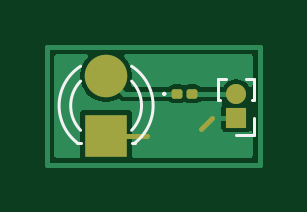
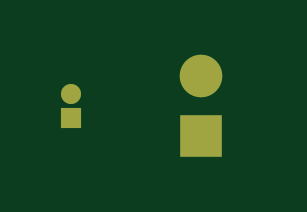
Circuit board: 9 layer files. Board 9.0 x 5.0 mm.
- bottom_copper: LED_breakout-B_Cu.gbr (969 bytes)
- bottom_mask: LED_breakout-B_Mask.gbr (734 bytes)
- paste: LED_breakout-B_Paste.gbr (455 bytes)
- bottom_silk: LED_breakout-B_Silkscreen.gbr (456 bytes)
- outline: LED_breakout-Edge_Cuts.gbr (428 bytes)
- top_copper: LED_breakout-F_Cu.gbr (8050 bytes)
- top_mask: LED_breakout-F_Mask.gbr (1593 bytes)
- paste: LED_breakout-F_Paste.gbr (1190 bytes)
- top_silk: LED_breakout-F_Silkscreen.gbr (1509 bytes)

=== bottom_copper: LED_breakout-B_Cu.gbr ===
%TF.GenerationSoftware,KiCad,Pcbnew,9.0.7*%
%TF.CreationDate,2026-01-21T16:12:51+01:00*%
%TF.ProjectId,LED_breakout,4c45445f-6272-4656-916b-6f75742e6b69,rev?*%
%TF.SameCoordinates,Original*%
%TF.FileFunction,Copper,L2,Bot*%
%TF.FilePolarity,Positive*%
%FSLAX46Y46*%
G04 Gerber Fmt 4.6, Leading zero omitted, Abs format (unit mm)*
G04 Created by KiCad (PCBNEW 9.0.7) date 2026-01-21 16:12:51*
%MOMM*%
%LPD*%
G01*
G04 APERTURE LIST*
%TA.AperFunction,ComponentPad*%
%ADD10R,1.800000X1.800000*%
%TD*%
%TA.AperFunction,ComponentPad*%
%ADD11C,1.800000*%
%TD*%
%TA.AperFunction,ComponentPad*%
%ADD12R,0.850000X0.850000*%
%TD*%
%TA.AperFunction,ComponentPad*%
%ADD13C,0.850000*%
%TD*%
G04 APERTURE END LIST*
D10*
%TO.P,REF\u002A\u002A,1*%
%TO.N,N/C*%
X14500000Y-196770000D03*
D11*
%TO.P,REF\u002A\u002A,2*%
X14500000Y-194230000D03*
%TD*%
D12*
%TO.P,REF\u002A\u002A,Gnd*%
%TO.N,N/C*%
X20000000Y-196000000D03*
D13*
%TO.P,REF\u002A\u002A,Vcc*%
X20000000Y-195000000D03*
%TD*%
M02*

=== bottom_mask: LED_breakout-B_Mask.gbr ===
%TF.GenerationSoftware,KiCad,Pcbnew,9.0.7*%
%TF.CreationDate,2026-01-21T16:12:51+01:00*%
%TF.ProjectId,LED_breakout,4c45445f-6272-4656-916b-6f75742e6b69,rev?*%
%TF.SameCoordinates,Original*%
%TF.FileFunction,Soldermask,Bot*%
%TF.FilePolarity,Negative*%
%FSLAX46Y46*%
G04 Gerber Fmt 4.6, Leading zero omitted, Abs format (unit mm)*
G04 Created by KiCad (PCBNEW 9.0.7) date 2026-01-21 16:12:51*
%MOMM*%
%LPD*%
G01*
G04 APERTURE LIST*
%ADD10R,1.800000X1.800000*%
%ADD11C,1.800000*%
%ADD12R,0.850000X0.850000*%
%ADD13C,0.850000*%
G04 APERTURE END LIST*
D10*
%TO.C,REF\u002A\u002A*%
X14500000Y-196770000D03*
D11*
X14500000Y-194230000D03*
%TD*%
D12*
%TO.C,REF\u002A\u002A*%
X20000000Y-196000000D03*
D13*
X20000000Y-195000000D03*
%TD*%
M02*

=== paste: LED_breakout-B_Paste.gbr ===
%TF.GenerationSoftware,KiCad,Pcbnew,9.0.7*%
%TF.CreationDate,2026-01-21T16:12:51+01:00*%
%TF.ProjectId,LED_breakout,4c45445f-6272-4656-916b-6f75742e6b69,rev?*%
%TF.SameCoordinates,Original*%
%TF.FileFunction,Paste,Bot*%
%TF.FilePolarity,Positive*%
%FSLAX46Y46*%
G04 Gerber Fmt 4.6, Leading zero omitted, Abs format (unit mm)*
G04 Created by KiCad (PCBNEW 9.0.7) date 2026-01-21 16:12:51*
%MOMM*%
%LPD*%
G01*
G04 APERTURE LIST*
G04 APERTURE END LIST*
M02*

=== bottom_silk: LED_breakout-B_Silkscreen.gbr ===
%TF.GenerationSoftware,KiCad,Pcbnew,9.0.7*%
%TF.CreationDate,2026-01-21T16:12:51+01:00*%
%TF.ProjectId,LED_breakout,4c45445f-6272-4656-916b-6f75742e6b69,rev?*%
%TF.SameCoordinates,Original*%
%TF.FileFunction,Legend,Bot*%
%TF.FilePolarity,Positive*%
%FSLAX46Y46*%
G04 Gerber Fmt 4.6, Leading zero omitted, Abs format (unit mm)*
G04 Created by KiCad (PCBNEW 9.0.7) date 2026-01-21 16:12:51*
%MOMM*%
%LPD*%
G01*
G04 APERTURE LIST*
G04 APERTURE END LIST*
M02*

=== outline: LED_breakout-Edge_Cuts.gbr ===
%TF.GenerationSoftware,KiCad,Pcbnew,9.0.7*%
%TF.CreationDate,2026-01-21T16:12:51+01:00*%
%TF.ProjectId,LED_breakout,4c45445f-6272-4656-916b-6f75742e6b69,rev?*%
%TF.SameCoordinates,Original*%
%TF.FileFunction,Profile,NP*%
%FSLAX46Y46*%
G04 Gerber Fmt 4.6, Leading zero omitted, Abs format (unit mm)*
G04 Created by KiCad (PCBNEW 9.0.7) date 2026-01-21 16:12:51*
%MOMM*%
%LPD*%
G01*
G04 APERTURE LIST*
G04 APERTURE END LIST*
M02*

=== top_copper: LED_breakout-F_Cu.gbr (8050 bytes, source omitted) ===
=== top_mask: LED_breakout-F_Mask.gbr (1593 bytes, source withheld) ===
=== paste: LED_breakout-F_Paste.gbr (1190 bytes, source withheld) ===
=== top_silk: LED_breakout-F_Silkscreen.gbr ===
%TF.GenerationSoftware,KiCad,Pcbnew,9.0.7*%
%TF.CreationDate,2026-01-21T16:12:51+01:00*%
%TF.ProjectId,LED_breakout,4c45445f-6272-4656-916b-6f75742e6b69,rev?*%
%TF.SameCoordinates,Original*%
%TF.FileFunction,Legend,Top*%
%TF.FilePolarity,Positive*%
%FSLAX46Y46*%
G04 Gerber Fmt 4.6, Leading zero omitted, Abs format (unit mm)*
G04 Created by KiCad (PCBNEW 9.0.7) date 2026-01-21 16:12:51*
%MOMM*%
%LPD*%
G01*
G04 APERTURE LIST*
%ADD10C,0.100000*%
%ADD11C,0.120000*%
G04 APERTURE END LIST*
D10*
%TO.C,REF\u002A\u002A*%
X17010000Y-195000000D02*
G75*
G02*
X16910000Y-195000000I-50000J0D01*
G01*
X16910000Y-195000000D02*
G75*
G02*
X17010000Y-195000000I50000J0D01*
G01*
D11*
X13264000Y-197060000D02*
X13420000Y-197060000D01*
X15580000Y-197060000D02*
X15736000Y-197060000D01*
X13264484Y-197060000D02*
G75*
G02*
X13420000Y-193828563I1235516J1560000D01*
G01*
X13420000Y-196540961D02*
G75*
G02*
X13420000Y-194459039I1080000J1040961D01*
G01*
X15580000Y-193828563D02*
G75*
G02*
X15735516Y-197060000I-1080000J-1671437D01*
G01*
X15580000Y-194459039D02*
G75*
G02*
X15580000Y-196540961I-1080000J-1040961D01*
G01*
X19255000Y-195265000D02*
X19255000Y-194390000D01*
X19314435Y-195265000D02*
X19255000Y-195265000D01*
X19589970Y-194390000D02*
X19255000Y-194390000D01*
X20745000Y-194390000D02*
X20410030Y-194390000D01*
X20745000Y-195265000D02*
X20685565Y-195265000D01*
X20745000Y-195265000D02*
X20745000Y-194390000D01*
X20745000Y-196000000D02*
X20745000Y-196735000D01*
X20745000Y-196735000D02*
X20000000Y-196735000D01*
%TD*%
M02*

